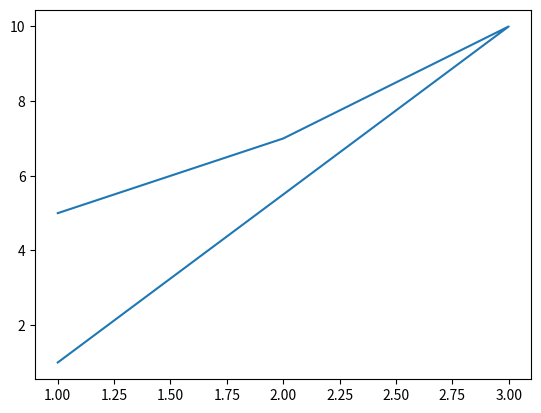

Reproduce this figure in Python.
import matplotlib.pyplot as plt
x = [1, 2]
y = [3, 4]
plt.plot([1, 2, 3, 1], [5, 7, 10, 1], )
plt.show()
